4-way image classification set "prep" from GitHub (qwopiy/eye_project); label vocabulary: center, down, left, right.

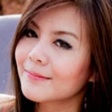
Label: right

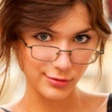
Label: down

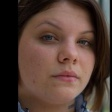
Label: left

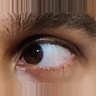
Label: right

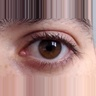
Label: center

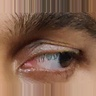
Label: left
